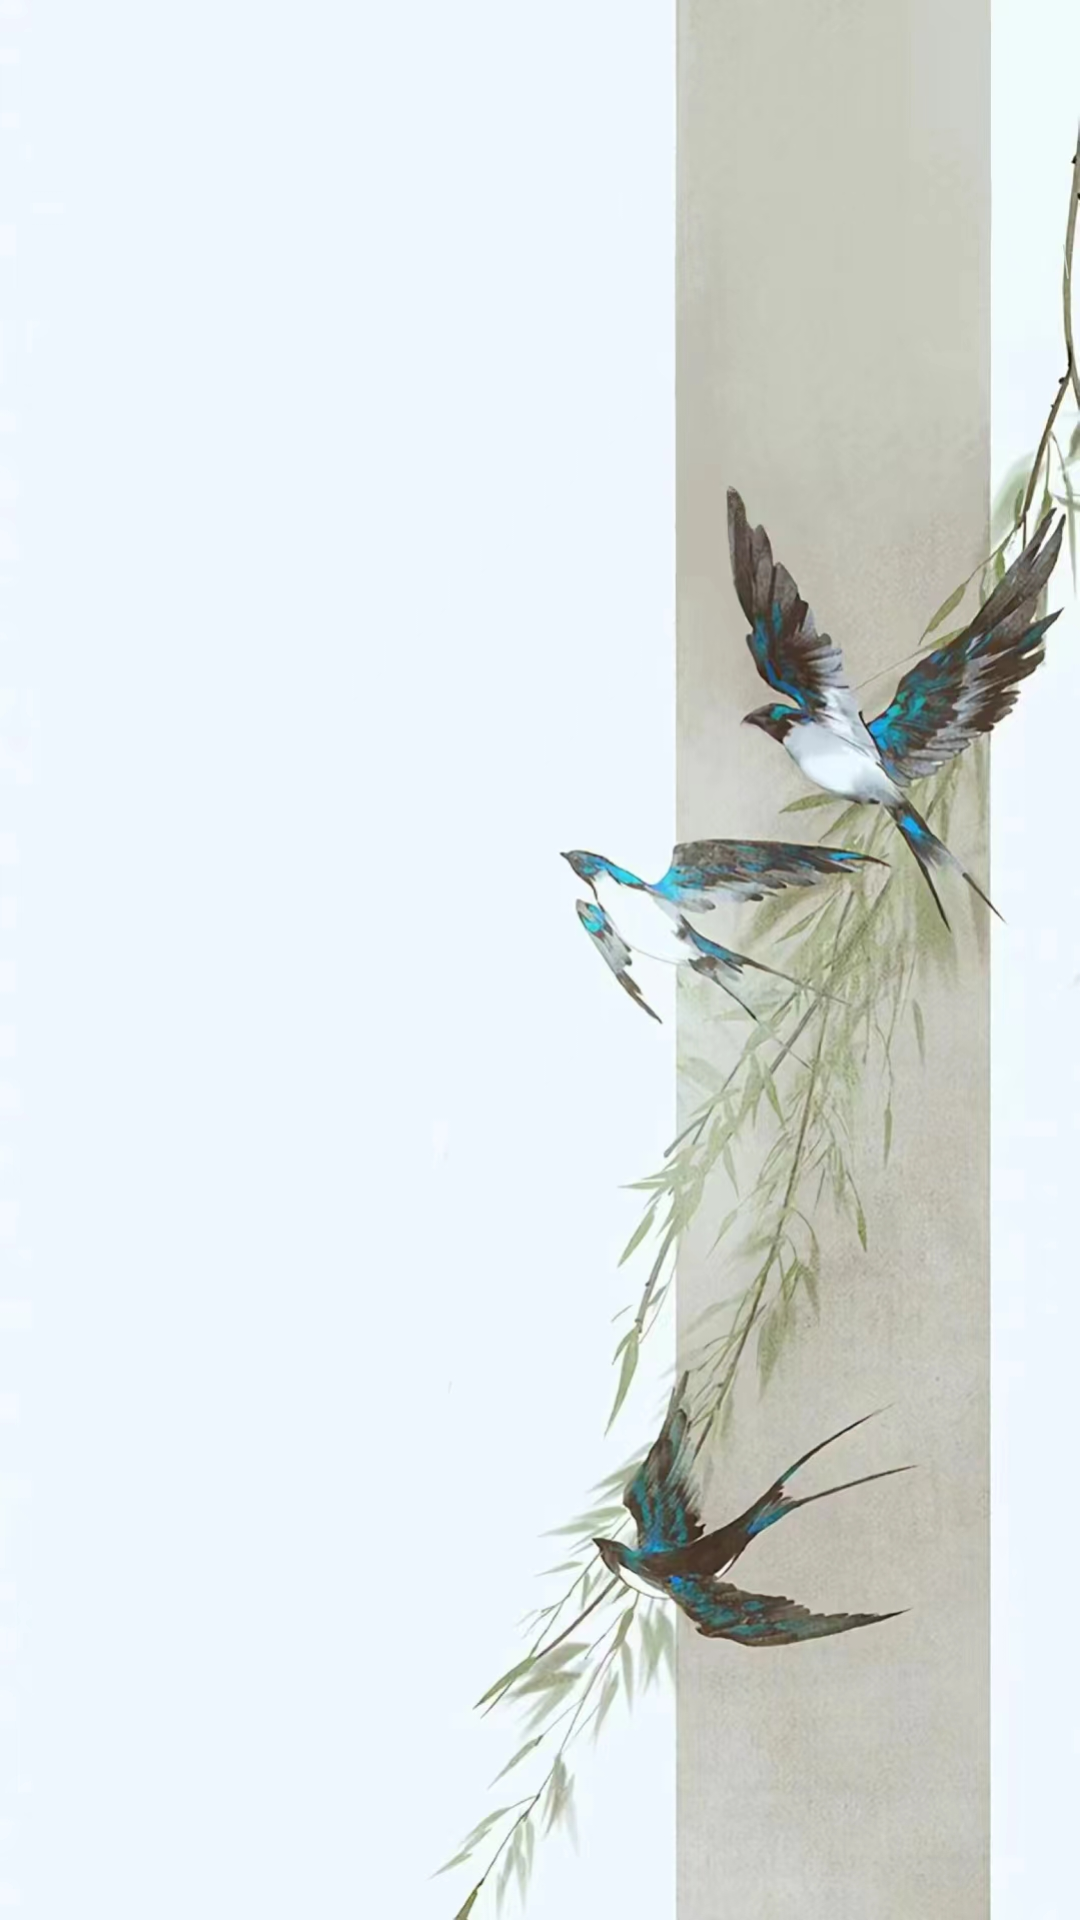

The Android layout XML behind this screen, and the referenced resources:
<!-- AndroidManifest.xml: application theme Theme.MyNavigationDemo -->
<!-- res/layout/landscape_fragment_dashboard.xml -->
<?xml version="1.0" encoding="utf-8"?>
<androidx.constraintlayout.widget.ConstraintLayout xmlns:android="http://schemas.android.com/apk/res/android"
    xmlns:app="http://schemas.android.com/apk/res-auto"
    xmlns:tools="http://schemas.android.com/tools"
    android:layout_width="match_parent"
    android:background="@drawable/bg7"
    android:layout_height="match_parent"
    tools:ignore="MissingDefaultResource">

    <TextView
        android:id="@+id/textViewCountdownLandscape"
        android:layout_width="match_parent"
        android:layout_height="match_parent"
        android:gravity="center"
        android:textColor="@color/black"
        android:textSize="24sp"
        app:layout_constraintBottom_toBottomOf="parent"
        app:layout_constraintEnd_toEndOf="parent"
        app:layout_constraintHorizontal_bias="0.5"
        app:layout_constraintStart_toStartOf="parent"
        app:layout_constraintTop_toTopOf="parent"
        app:layout_constraintVertical_bias="0.5" />

</androidx.constraintlayout.widget.ConstraintLayout>
<!-- resources referenced by this layout -->
<resources>
  <color name="black">#FF000000</color>
  <!-- drawable bg7: jpg bitmap (drawable, 372551 bytes) -->
  <style name="Theme.MyNavigationDemo" parent="Theme.MaterialComponents.DayNight.DarkActionBar">
          <item name="android:windowNoTitle">true</item>
          <item name="colorPrimary">@color/purple_500</item>
          <item name="colorPrimaryVariant">@color/purple_700</item>
          <item name="colorOnPrimary">@color/white</item>
          
          <item name="colorSecondary">@color/teal_200</item>
          <item name="colorSecondaryVariant">@color/teal_700</item>
          <item name="colorOnSecondary">@color/black</item>
          
          <item name="android:statusBarColor">?attr/colorPrimaryVariant</item>
          
      </style>
  <color name="purple_500">#FF6200EE</color>
  <color name="purple_700">#FF3700B3</color>
  <color name="white">#FFFFFFFF</color>
  <color name="teal_200">#FF03DAC5</color>
  <color name="teal_700">#FF018786</color>
</resources>
